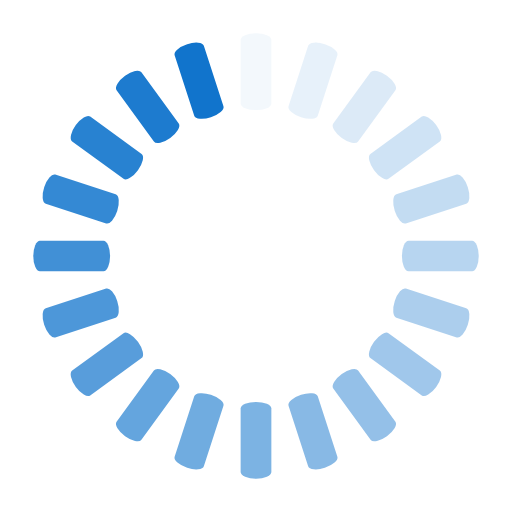
t = 0.00 s
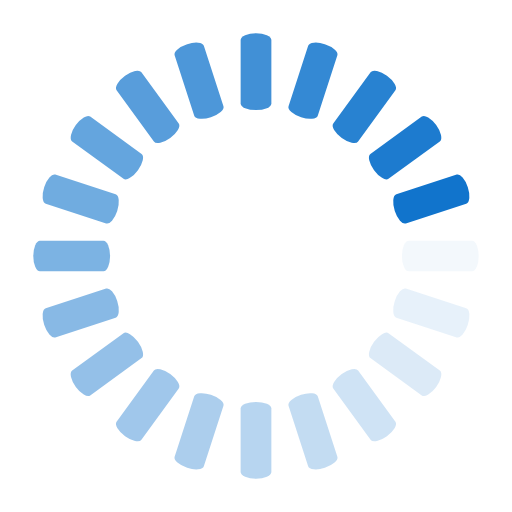
t = 0.25 s
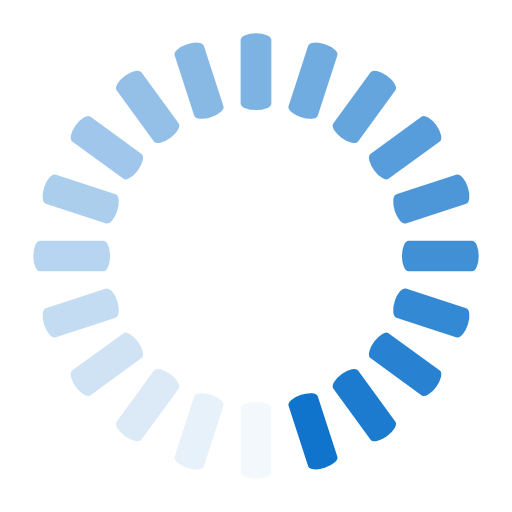
t = 0.50 s
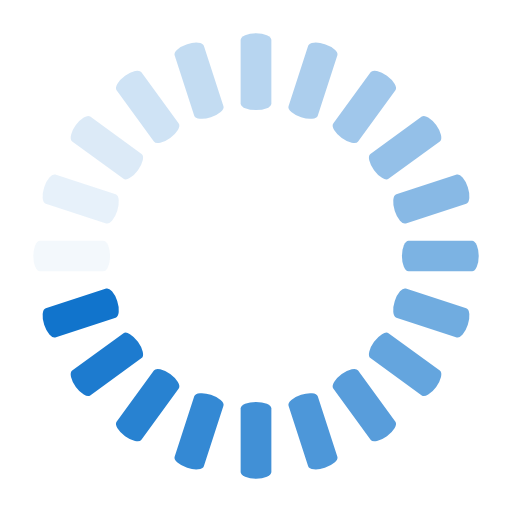
t = 0.75 s

The animated SVG that drew these frames (rendered in a browser with its animation timeline set to each time). Animation: 20 SMIL elements (animate=20); one cycle of 1.00 s, repeats indefinitely.

<svg class="lds-spinner" width="200px"  height="200px"  xmlns="http://www.w3.org/2000/svg" xmlns:xlink="http://www.w3.org/1999/xlink" viewBox="0 0 100 100" preserveAspectRatio="xMidYMid" style="background: none;"><g transform="rotate(0 50 50)">
  <rect x="47" y="6.5" rx="9.4" ry="1.3" width="6" height="15" fill="#1174cc">
    <animate attributeName="opacity" values="1;0" times="0;1" dur="1s" begin="-0.95s" repeatCount="indefinite"></animate>
  </rect>
</g><g transform="rotate(18 50 50)">
  <rect x="47" y="6.5" rx="9.4" ry="1.3" width="6" height="15" fill="#1174cc">
    <animate attributeName="opacity" values="1;0" times="0;1" dur="1s" begin="-0.9s" repeatCount="indefinite"></animate>
  </rect>
</g><g transform="rotate(36 50 50)">
  <rect x="47" y="6.5" rx="9.4" ry="1.3" width="6" height="15" fill="#1174cc">
    <animate attributeName="opacity" values="1;0" times="0;1" dur="1s" begin="-0.85s" repeatCount="indefinite"></animate>
  </rect>
</g><g transform="rotate(54 50 50)">
  <rect x="47" y="6.5" rx="9.4" ry="1.3" width="6" height="15" fill="#1174cc">
    <animate attributeName="opacity" values="1;0" times="0;1" dur="1s" begin="-0.8s" repeatCount="indefinite"></animate>
  </rect>
</g><g transform="rotate(72 50 50)">
  <rect x="47" y="6.5" rx="9.4" ry="1.3" width="6" height="15" fill="#1174cc">
    <animate attributeName="opacity" values="1;0" times="0;1" dur="1s" begin="-0.75s" repeatCount="indefinite"></animate>
  </rect>
</g><g transform="rotate(90 50 50)">
  <rect x="47" y="6.5" rx="9.4" ry="1.3" width="6" height="15" fill="#1174cc">
    <animate attributeName="opacity" values="1;0" times="0;1" dur="1s" begin="-0.7s" repeatCount="indefinite"></animate>
  </rect>
</g><g transform="rotate(108 50 50)">
  <rect x="47" y="6.5" rx="9.4" ry="1.3" width="6" height="15" fill="#1174cc">
    <animate attributeName="opacity" values="1;0" times="0;1" dur="1s" begin="-0.65s" repeatCount="indefinite"></animate>
  </rect>
</g><g transform="rotate(126 50 50)">
  <rect x="47" y="6.5" rx="9.4" ry="1.3" width="6" height="15" fill="#1174cc">
    <animate attributeName="opacity" values="1;0" times="0;1" dur="1s" begin="-0.6s" repeatCount="indefinite"></animate>
  </rect>
</g><g transform="rotate(144 50 50)">
  <rect x="47" y="6.5" rx="9.4" ry="1.3" width="6" height="15" fill="#1174cc">
    <animate attributeName="opacity" values="1;0" times="0;1" dur="1s" begin="-0.55s" repeatCount="indefinite"></animate>
  </rect>
</g><g transform="rotate(162 50 50)">
  <rect x="47" y="6.5" rx="9.4" ry="1.3" width="6" height="15" fill="#1174cc">
    <animate attributeName="opacity" values="1;0" times="0;1" dur="1s" begin="-0.5s" repeatCount="indefinite"></animate>
  </rect>
</g><g transform="rotate(180 50 50)">
  <rect x="47" y="6.5" rx="9.4" ry="1.3" width="6" height="15" fill="#1174cc">
    <animate attributeName="opacity" values="1;0" times="0;1" dur="1s" begin="-0.45s" repeatCount="indefinite"></animate>
  </rect>
</g><g transform="rotate(198 50 50)">
  <rect x="47" y="6.5" rx="9.4" ry="1.3" width="6" height="15" fill="#1174cc">
    <animate attributeName="opacity" values="1;0" times="0;1" dur="1s" begin="-0.4s" repeatCount="indefinite"></animate>
  </rect>
</g><g transform="rotate(216 50 50)">
  <rect x="47" y="6.5" rx="9.4" ry="1.3" width="6" height="15" fill="#1174cc">
    <animate attributeName="opacity" values="1;0" times="0;1" dur="1s" begin="-0.35s" repeatCount="indefinite"></animate>
  </rect>
</g><g transform="rotate(234 50 50)">
  <rect x="47" y="6.5" rx="9.4" ry="1.3" width="6" height="15" fill="#1174cc">
    <animate attributeName="opacity" values="1;0" times="0;1" dur="1s" begin="-0.3s" repeatCount="indefinite"></animate>
  </rect>
</g><g transform="rotate(252 50 50)">
  <rect x="47" y="6.5" rx="9.4" ry="1.3" width="6" height="15" fill="#1174cc">
    <animate attributeName="opacity" values="1;0" times="0;1" dur="1s" begin="-0.25s" repeatCount="indefinite"></animate>
  </rect>
</g><g transform="rotate(270 50 50)">
  <rect x="47" y="6.5" rx="9.4" ry="1.3" width="6" height="15" fill="#1174cc">
    <animate attributeName="opacity" values="1;0" times="0;1" dur="1s" begin="-0.2s" repeatCount="indefinite"></animate>
  </rect>
</g><g transform="rotate(288 50 50)">
  <rect x="47" y="6.5" rx="9.4" ry="1.3" width="6" height="15" fill="#1174cc">
    <animate attributeName="opacity" values="1;0" times="0;1" dur="1s" begin="-0.15s" repeatCount="indefinite"></animate>
  </rect>
</g><g transform="rotate(306 50 50)">
  <rect x="47" y="6.5" rx="9.4" ry="1.3" width="6" height="15" fill="#1174cc">
    <animate attributeName="opacity" values="1;0" times="0;1" dur="1s" begin="-0.1s" repeatCount="indefinite"></animate>
  </rect>
</g><g transform="rotate(324 50 50)">
  <rect x="47" y="6.5" rx="9.4" ry="1.3" width="6" height="15" fill="#1174cc">
    <animate attributeName="opacity" values="1;0" times="0;1" dur="1s" begin="-0.05s" repeatCount="indefinite"></animate>
  </rect>
</g><g transform="rotate(342 50 50)">
  <rect x="47" y="6.5" rx="9.4" ry="1.3" width="6" height="15" fill="#1174cc">
    <animate attributeName="opacity" values="1;0" times="0;1" dur="1s" begin="0s" repeatCount="indefinite"></animate>
  </rect>
</g></svg>